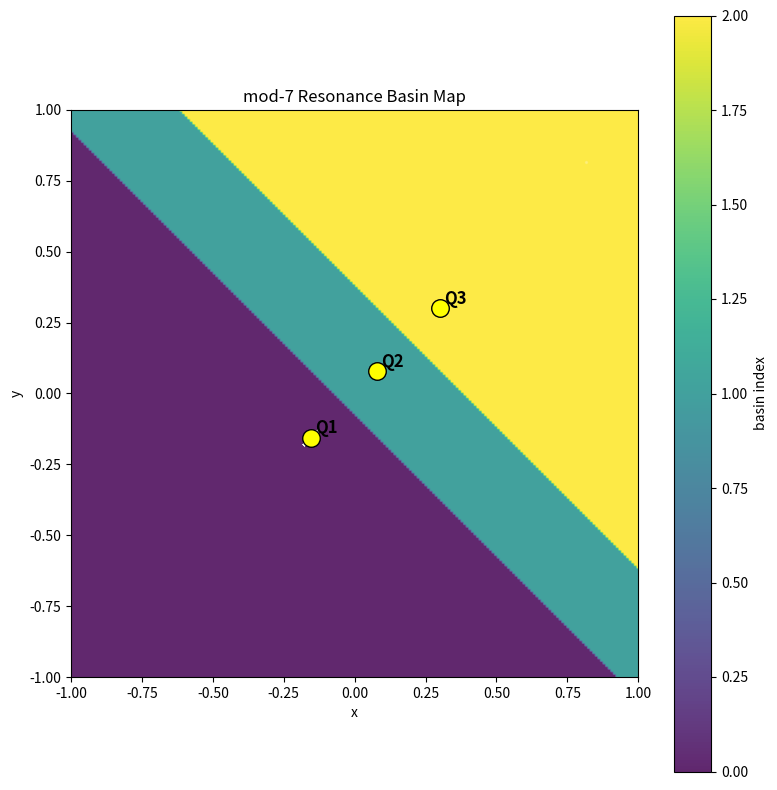
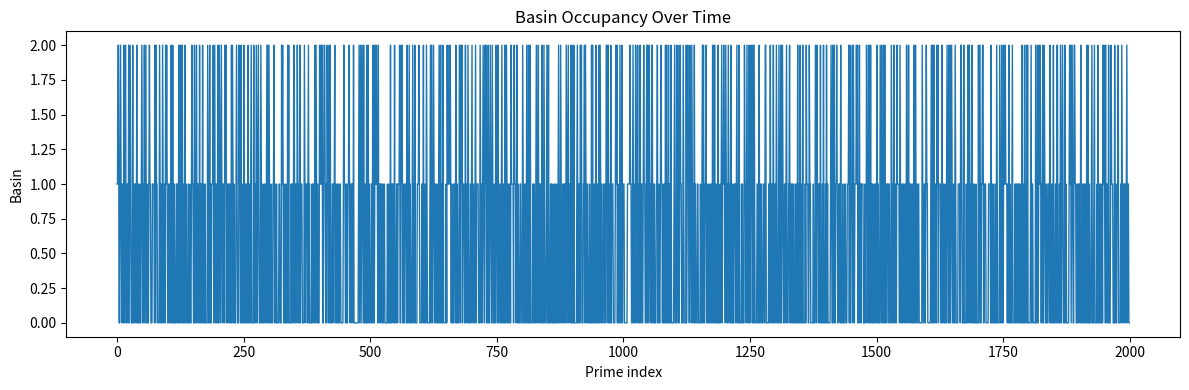
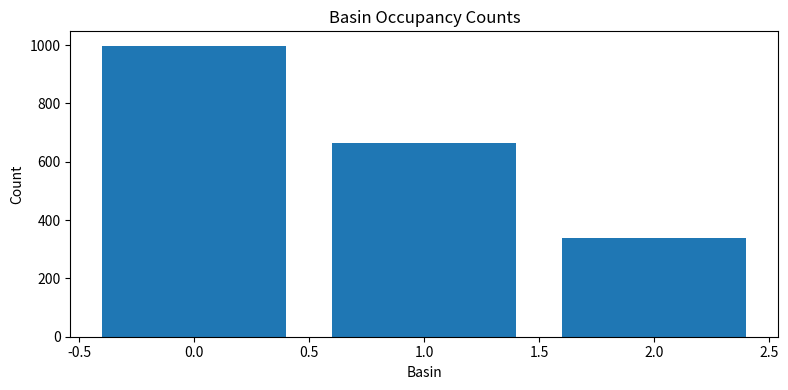

Recreate these plots in Python, in order.
# basin_map_mod7.py

import numpy as np
import matplotlib.pyplot as plt
from numpy.linalg import eig

# ============================================================
# SETTINGS
# ============================================================

N_PRIMES = 2000
GRID_N = 220
XMIN, XMAX = -1.0, 1.0
YMIN, YMAX = -1.0, 1.0

WINDOW = 9
ANGLE_THRESHOLD = 0.8
RADIUS_STABILITY = 0.15
CLUSTER_EPS = 0.06
MIN_CLUSTER_SIZE = 8

# ============================================================
# PRIME GENERATOR
# ============================================================

def primes_upto(n):
    sieve = np.ones(n + 1, dtype=bool)
    sieve[:2] = False
    for i in range(2, int(np.sqrt(n)) + 1):
        if sieve[i]:
            sieve[i * i:n + 1:i] = False
    return np.where(sieve)[0]

# ============================================================
# TRANSITION + SPECTRAL
# ============================================================

def build_transition_matrix(primes):
    residues = primes % 7
    T = np.zeros((7, 7), dtype=float)

    for i in range(len(residues) - 1):
        a, b = residues[i], residues[i + 1]
        T[a, b] += 1

    row_sums = T.sum(axis=1, keepdims=True)
    row_sums[row_sums == 0] = 1.0
    T = T / row_sums
    return T, residues

def spectral_projection(T):
    eigvals, eigvecs = eig(T)
    idx = np.argsort(-np.abs(np.imag(eigvals)))
    v1 = eigvecs[:, idx[0]]
    v2 = eigvecs[:, idx[1]]
    coords = np.vstack([np.real(v1), np.real(v2)]).T
    return coords

def project_flow(residues, coords):
    traj = np.array([coords[r] for r in residues], dtype=float)
    x, y = traj[:, 0], traj[:, 1]
    theta = np.arctan2(y, x)
    r = np.sqrt(x**2 + y**2)
    dtheta = np.diff(theta)
    dr = np.diff(r)
    return x, y, theta, r, dtheta, dr

# ============================================================
# VORTICES + CLUSTERS
# ============================================================

def detect_vortices(dtheta, dr):
    vortices = []

    for i in range(WINDOW, len(dtheta) - WINDOW):
        local_dtheta = dtheta[i - WINDOW:i + WINDOW]
        local_dr = dr[i - WINDOW:i + WINDOW]

        mean_rot = np.mean(np.abs(local_dtheta))
        std_rot = np.std(local_dtheta)
        std_r = np.std(local_dr)

        if mean_rot > ANGLE_THRESHOLD and std_rot > 0.5 and std_r < RADIUS_STABILITY:
            vortices.append(i)

    return np.array(vortices, dtype=int)

def cluster_vortices(vortex_idx, x, y, eps=CLUSTER_EPS):
    if len(vortex_idx) == 0:
        return []

    points = np.column_stack([x[vortex_idx], y[vortex_idx]])
    used = np.zeros(len(points), dtype=bool)
    clusters = []

    for i in range(len(points)):
        if used[i]:
            continue

        cluster = [i]
        used[i] = True
        changed = True

        while changed:
            changed = False
            for j in range(len(points)):
                if used[j]:
                    continue
                dists = np.sqrt(np.sum((points[cluster] - points[j])**2, axis=1))
                if np.any(dists < eps):
                    cluster.append(j)
                    used[j] = True
                    changed = True

        if len(cluster) >= MIN_CLUSTER_SIZE:
            clusters.append(vortex_idx[np.array(cluster, dtype=int)])

    return clusters

# ============================================================
# BASIN MAP
# ============================================================

def nearest_center_label(px, py, centers):
    d = [np.hypot(px - cx, py - cy) for (cx, cy) in centers]
    return int(np.argmin(d))

def build_basin_grid(centers):
    xs = np.linspace(XMIN, XMAX, GRID_N)
    ys = np.linspace(YMIN, YMAX, GRID_N)

    Z = np.zeros((GRID_N, GRID_N), dtype=int)

    for iy, y in enumerate(ys):
        for ix, x in enumerate(xs):
            Z[iy, ix] = nearest_center_label(x, y, centers)

    return xs, ys, Z

# ============================================================
# MAIN
# ============================================================

def main():
    print("=" * 72)
    print("BASIN MAP (mod 7)")
    print("=" * 72)

    primes = primes_upto(N_PRIMES * 20)[:N_PRIMES]
    T, residues = build_transition_matrix(primes)
    coords = spectral_projection(T)
    x, y, theta, r, dtheta, dr = project_flow(residues, coords)

    vortex_idx = detect_vortices(dtheta, dr)
    clusters = cluster_vortices(vortex_idx, x, y)

    centers = []
    for c in clusters:
        centers.append((float(np.mean(x[c])), float(np.mean(y[c]))))

    print(f"\nDetected vortex points: {len(vortex_idx)}")
    print(f"Detected basin centers: {len(centers)}")

    for i, (cx, cy) in enumerate(centers):
        print(f"Basin {i}: center=({cx:.4f}, {cy:.4f})")

    if len(centers) == 0:
        print("\nNo centers found. Basin map cannot be built.")
        return

    xs, ys, Z = build_basin_grid(centers)

    # --------------------------------------------------------
    # Plot 1: basin map
    # --------------------------------------------------------
    plt.figure(figsize=(8, 8))
    plt.imshow(
        Z,
        origin="lower",
        extent=[XMIN, XMAX, YMIN, YMAX],
        aspect="equal",
        alpha=0.85
    )
    plt.colorbar(label="basin index")

    for i, (cx, cy) in enumerate(centers):
        plt.scatter(cx, cy, s=160, edgecolor="black", color="yellow", zorder=5)
        plt.text(cx + 0.015, cy + 0.015, f"Q{i+1}", fontsize=12, weight="bold")

    plt.scatter(x, y, s=2, c="white", alpha=0.18)
    plt.title("mod-7 Resonance Basin Map")
    plt.xlabel("x")
    plt.ylabel("y")
    plt.tight_layout()
    plt.show()

    # --------------------------------------------------------
    # Plot 2: basin occupancy over time
    # --------------------------------------------------------
    labels = np.array([nearest_center_label(px, py, centers) for px, py in zip(x, y)], dtype=int)

    plt.figure(figsize=(12, 4))
    plt.plot(labels, lw=1)
    plt.title("Basin Occupancy Over Time")
    plt.xlabel("Prime index")
    plt.ylabel("Basin")
    plt.tight_layout()
    plt.show()

    # --------------------------------------------------------
    # Plot 3: occupancy counts
    # --------------------------------------------------------
    counts = [np.sum(labels == i) for i in range(len(centers))]

    plt.figure(figsize=(8, 4))
    plt.bar(range(len(centers)), counts)
    plt.title("Basin Occupancy Counts")
    plt.xlabel("Basin")
    plt.ylabel("Count")
    plt.tight_layout()
    plt.show()

if __name__ == "__main__":
    main()
